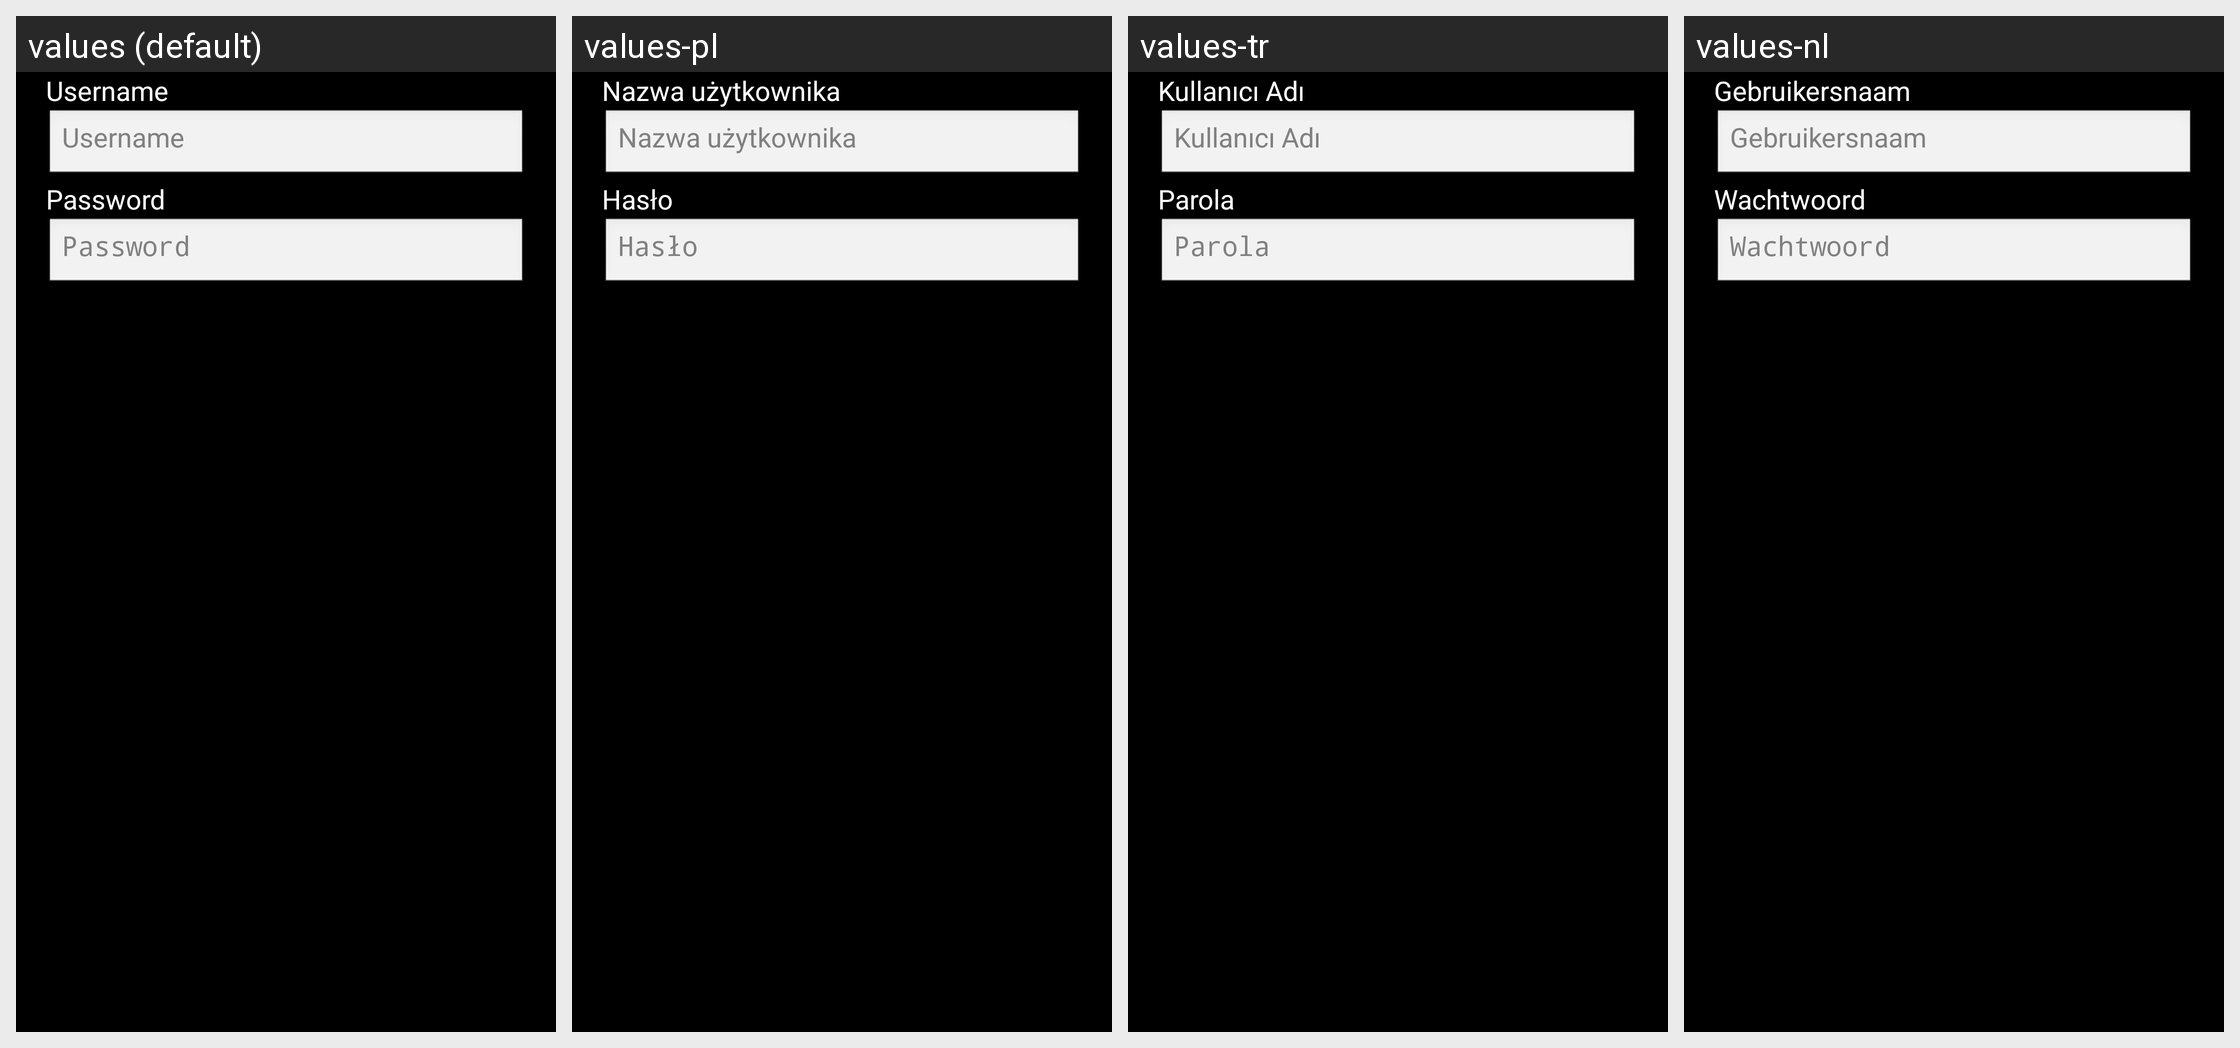

Here is an Android app screen in its default locale and in the app's own translations. Write out the translated-string differences for the strings that appear on this screen.
Android screen res/layout/boxsdk_alert_dialog_text_entry.xml rendered under 4 locales, left to right: values (default), values-pl, values-tr, values-nl. Device: Nexus 5 (rendered at 1080×1920; each locale shown at half size, 540×960, under a caption strip naming it); theme MyTheme.
Other locales in the repository, not shown: values-ar, values-be, values-bg, values-bn, values-da, values-de, values-en-rGB, values-es, values-fa, values-fi, values-fr, values-hi, values-in, values-it, values-ja, values-ko, values-nb, values-pt, values-pt-rBR, values-pt-rPT, values-ru, values-sv, values-tg, values-zh, values-zh-rCN, values-zh-rHK, values-zh-rSG, values-zh-rTW.
Strings drawn on this screen, with the default value and each locale's value (text and hints the layout hard-codes, and strings that could not be matched under every locale, appear in the picture but are not listed):

boxsdk_alert_dialog_username
  values: Username
  values-pl: Nazwa użytkownika
  values-tr: Kullanıcı Adı
  values-nl: Gebruikersnaam

boxsdk_alert_dialog_password
  values: Password
  values-pl: Hasło
  values-tr: Parola
  values-nl: Wachtwoord
